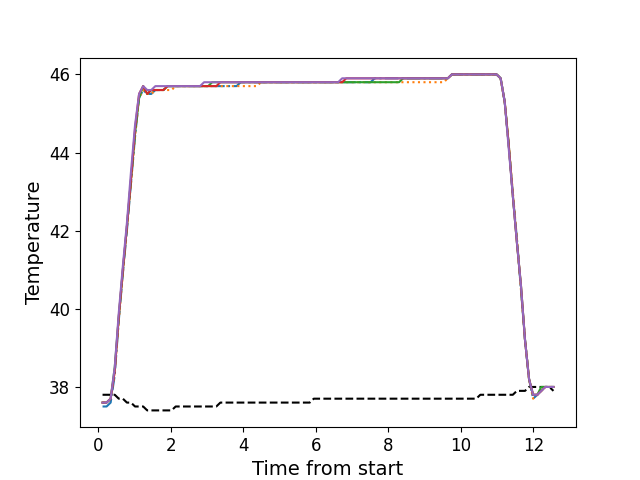

Source data for this figure (header and first rows):
, times, neutral, z1, z2, z3, z4, z5
0, 0.1166, 37.8, 37.5, 37.6, 37.6, 37.6, 37.6
1, 0.2276, 37.8, 37.5, 37.6, 37.6, 37.6, 37.6
2, 0.3402, 37.8, 37.6, 37.7, 37.7, 37.7, 37.7
3, 0.4528, 37.8, 38.3, 38.4, 38.5, 38.4, 38.5
4, 0.5645, 37.7, 39.7, 39.7, 39.8, 39.8, 39.9
5, 0.6771, 37.7, 40.9, 40.9, 41.0, 41.0, 41.1
6, 0.7887, 37.6, 42.0, 42.1, 42.1, 42.1, 42.2
7, 0.9001, 37.6, 43.2, 43.2, 43.3, 43.3, 43.5
8, 1.013, 37.5, 44.4, 44.4, 44.5, 44.6, 44.7
9, 1.125, 37.5, 45.4, 45.4, 45.4, 45.5, 45.5
10, 1.237, 37.5, 45.6, 45.6, 45.7, 45.7, 45.7
11, 1.349, 37.4, 45.5, 45.5, 45.5, 45.5, 45.6
12, 1.461, 37.4, 45.5, 45.5, 45.6, 45.6, 45.6
13, 1.574, 37.4, 45.6, 45.6, 45.6, 45.6, 45.7
14, 1.685, 37.4, 45.6, 45.6, 45.6, 45.6, 45.7
15, 1.797, 37.4, 45.6, 45.6, 45.6, 45.6, 45.7
16, 1.91, 37.4, 45.7, 45.6, 45.7, 45.7, 45.7
17, 2.021, 37.4, 45.7, 45.6, 45.7, 45.7, 45.7
18, 2.134, 37.5, 45.7, 45.7, 45.7, 45.7, 45.7
19, 2.245, 37.5, 45.7, 45.7, 45.7, 45.7, 45.7
20, 2.358, 37.5, 45.7, 45.7, 45.7, 45.7, 45.7
21, 2.47, 37.5, 45.7, 45.7, 45.7, 45.7, 45.7
22, 2.582, 37.5, 45.7, 45.7, 45.7, 45.7, 45.7
23, 2.693, 37.5, 45.7, 45.7, 45.7, 45.7, 45.7
24, 2.806, 37.5, 45.7, 45.7, 45.7, 45.7, 45.7
25, 2.918, 37.5, 45.7, 45.7, 45.7, 45.7, 45.8
26, 3.03, 37.5, 45.7, 45.7, 45.7, 45.7, 45.8
27, 3.142, 37.5, 45.7, 45.7, 45.8, 45.7, 45.8
28, 3.255, 37.5, 45.7, 45.7, 45.8, 45.7, 45.8
29, 3.367, 37.6, 45.7, 45.7, 45.8, 45.8, 45.8
30, 3.478, 37.6, 45.7, 45.7, 45.8, 45.8, 45.8
31, 3.59, 37.6, 45.7, 45.7, 45.8, 45.8, 45.8
32, 3.702, 37.6, 45.7, 45.7, 45.8, 45.8, 45.8
33, 3.815, 37.6, 45.7, 45.7, 45.8, 45.8, 45.8
34, 3.926, 37.6, 45.8, 45.7, 45.8, 45.8, 45.8
35, 4.039, 37.6, 45.8, 45.7, 45.8, 45.8, 45.8
36, 4.151, 37.6, 45.8, 45.7, 45.8, 45.8, 45.8
37, 4.262, 37.6, 45.8, 45.7, 45.8, 45.8, 45.8
38, 4.375, 37.6, 45.8, 45.7, 45.8, 45.8, 45.8
39, 4.486, 37.6, 45.8, 45.8, 45.8, 45.8, 45.8
40, 4.599, 37.6, 45.8, 45.8, 45.8, 45.8, 45.8
41, 4.711, 37.6, 45.8, 45.8, 45.8, 45.8, 45.8
42, 4.823, 37.6, 45.8, 45.8, 45.8, 45.8, 45.8
43, 4.935, 37.6, 45.8, 45.8, 45.8, 45.8, 45.8
44, 5.047, 37.6, 45.8, 45.8, 45.8, 45.8, 45.8
45, 5.159, 37.6, 45.8, 45.8, 45.8, 45.8, 45.8
46, 5.271, 37.6, 45.8, 45.8, 45.8, 45.8, 45.8
47, 5.384, 37.6, 45.8, 45.8, 45.8, 45.8, 45.8
48, 5.495, 37.6, 45.8, 45.8, 45.8, 45.8, 45.8
49, 5.608, 37.6, 45.8, 45.8, 45.8, 45.8, 45.8
50, 5.719, 37.6, 45.8, 45.8, 45.8, 45.8, 45.8
51, 5.832, 37.6, 45.8, 45.8, 45.8, 45.8, 45.8
52, 5.943, 37.7, 45.8, 45.8, 45.8, 45.8, 45.8
53, 6.055, 37.7, 45.8, 45.8, 45.8, 45.8, 45.8
54, 6.168, 37.7, 45.8, 45.8, 45.8, 45.8, 45.8
55, 6.279, 37.7, 45.8, 45.8, 45.8, 45.8, 45.8
56, 6.392, 37.7, 45.8, 45.8, 45.8, 45.8, 45.8
57, 6.504, 37.7, 45.8, 45.8, 45.8, 45.8, 45.8
58, 6.616, 37.7, 45.8, 45.8, 45.8, 45.8, 45.8
59, 6.727, 37.7, 45.8, 45.8, 45.8, 45.8, 45.9
... 52 more rows
